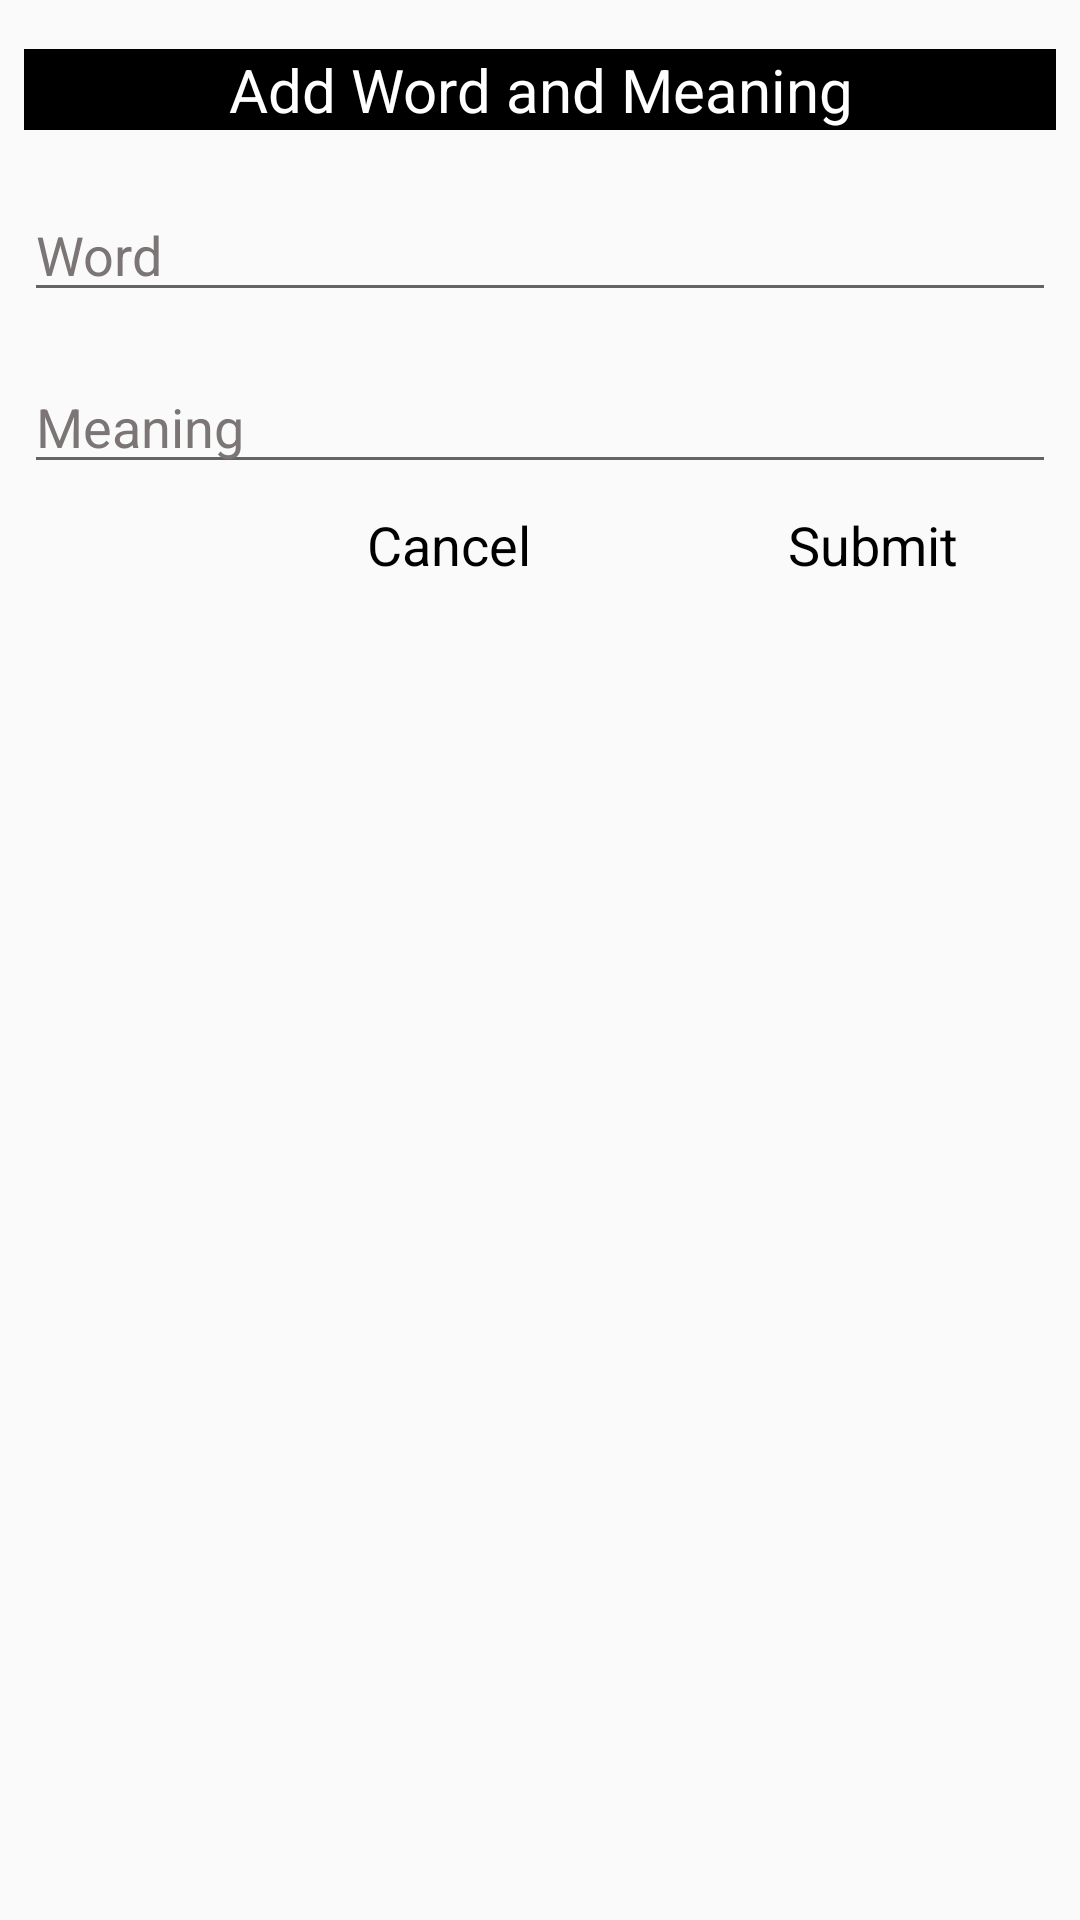

Reconstruct the res/layout file that produces this screen, plus the resources it refers to.
<!-- AndroidManifest.xml: application theme AppTheme -->
<!-- res/layout/manmade.xml -->
<?xml version="1.0" encoding="utf-8"?>
<androidx.constraintlayout.widget.ConstraintLayout
    xmlns:android="http://schemas.android.com/apk/res/android"
    xmlns:app="http://schemas.android.com/apk/res-auto"
    xmlns:tools="http://schemas.android.com/tools"
    android:layout_width="match_parent"
    android:layout_height="match_parent">

    <TextView
        android:id="@+id/textView4"
        android:layout_width="match_parent"
        android:layout_height="wrap_content"
        android:layout_marginStart="8dp"
        android:layout_marginLeft="8dp"
        android:layout_marginTop="8dp"
        android:layout_marginEnd="8dp"
        android:layout_marginRight="8dp"
        android:layout_marginBottom="8dp"
        android:background="#000000"
        android:gravity="center_horizontal"
        android:text="@string/add_word_and_meaning"
        android:textAlignment="center"
        android:textSize="20sp"
        android:textStyle="normal"
        app:layout_constraintBottom_toBottomOf="parent"
        app:layout_constraintEnd_toEndOf="parent"
        app:layout_constraintHorizontal_bias="1.0"
        app:layout_constraintStart_toStartOf="parent"
        app:layout_constraintTop_toTopOf="parent"
        app:layout_constraintVertical_bias="0.014" />

    <LinearLayout
        android:layout_width="match_parent"
        android:layout_height="wrap_content"
        android:orientation="vertical"
        app:layout_constraintBottom_toBottomOf="parent"
        app:layout_constraintEnd_toEndOf="parent"
        app:layout_constraintStart_toStartOf="parent"
        app:layout_constraintTop_toBottomOf="@+id/textView4"
        app:layout_constraintVertical_bias="0.025">

        <EditText
            android:id="@+id/editText"
            android:layout_width="match_parent"
            android:layout_height="wrap_content"
            android:layout_marginStart="8dp"
            android:layout_marginLeft="8dp"
            android:layout_marginTop="8dp"
            android:layout_marginEnd="8dp"
            android:layout_marginRight="8dp"
            android:layout_marginBottom="8dp"
            android:autofillHints=""
            android:gravity="start"
            android:hint="@string/word"
            android:textColor="#000000"
            android:textColorHint="#7B7575"
            android:textSize="18sp"
            android:textStyle="normal"
            app:layout_constraintBottom_toBottomOf="parent"
            app:layout_constraintEnd_toEndOf="parent"
            app:layout_constraintHorizontal_bias="0.0"
            app:layout_constraintStart_toStartOf="parent"
            app:layout_constraintTop_toBottomOf="@+id/textView4"
            app:layout_constraintVertical_bias="0.046"
            android:inputType="textPersonName"
            tools:ignore="TextFields" />

        <EditText
            android:id="@+id/editText2"
            android:layout_width="match_parent"
            android:layout_height="wrap_content"
            android:layout_marginStart="8dp"
            android:layout_marginLeft="8dp"
            android:layout_marginTop="8dp"
            android:layout_marginEnd="8dp"
            android:layout_marginRight="8dp"
            android:layout_marginBottom="8dp"
            android:autofillHints=""
            android:gravity="start"
            android:hint="@string/meaning"
            android:textColor="#000000"
            android:textColorHint="#7B7575"
            android:textSize="18sp"
            android:textStyle="normal"
            app:layout_constraintBottom_toBottomOf="parent"
            app:layout_constraintEnd_toEndOf="parent"
            app:layout_constraintHorizontal_bias="1.0"
            app:layout_constraintStart_toStartOf="parent"
            app:layout_constraintTop_toBottomOf="@+id/editText"
            app:layout_constraintVertical_bias="0.069"
            android:inputType="textPersonName" />
        <LinearLayout
            android:layout_width="match_parent"
            android:layout_height="match_parent"
            android:orientation="horizontal">
            <androidx.constraintlayout.widget.ConstraintLayout
                android:layout_width="match_parent"
                android:layout_height="match_parent">
        <TextView
            android:id="@+id/no1"
            android:layout_width="wrap_content"
            android:layout_height="wrap_content"
            android:layout_marginStart="8dp"
            android:layout_marginLeft="8dp"
            android:layout_marginTop="8dp"
            android:layout_marginEnd="8dp"
            android:layout_marginRight="8dp"
            android:layout_marginBottom="8dp"
            android:text="@string/cancel"
            android:textColor="#000000"
            android:textSize="18sp"
            android:textStyle="normal"
            app:layout_constraintBottom_toBottomOf="parent"
            app:layout_constraintEnd_toEndOf="parent"
            app:layout_constraintHorizontal_bias="0.395"
            app:layout_constraintStart_toStartOf="parent"

            app:layout_constraintVertical_bias="0.215" />

            <TextView

                android:id="@+id/yes1"
                android:layout_width="wrap_content"
                android:layout_height="wrap_content"
                android:layout_marginStart="8dp"
                android:layout_marginLeft="8dp"
                android:layout_marginTop="8dp"
                android:layout_marginEnd="8dp"
                android:layout_marginRight="8dp"
                android:layout_marginBottom="8dp"
                android:text="@string/submit"
                android:textColor="#000000"
                android:textSize="18sp"
                android:textStyle="normal"
                app:layout_constraintBottom_toBottomOf="parent"
                app:layout_constraintEnd_toEndOf="parent"
                app:layout_constraintHorizontal_bias="0.886"
                app:layout_constraintStart_toStartOf="parent"

                app:layout_constraintVertical_bias="0.883" />
            </androidx.constraintlayout.widget.ConstraintLayout>
        </LinearLayout>
    </LinearLayout>



</androidx.constraintlayout.widget.ConstraintLayout>
<!-- resources referenced by this layout -->
<resources>
  <string name="add_word_and_meaning">Add Word and Meaning</string>
  <string name="cancel">Cancel</string>
  <string name="meaning">Meaning</string>
  <string name="submit">Submit</string>
  <string name="word">Word</string>
  <style name="AppTheme" parent="Theme.AppCompat.DayNight">
          
          <item name="colorPrimary">@color/colorPrimary</item>
  
          <item name="colorPrimaryDark">@color/colorPrimaryDark</item>
          <item name="android:textColor">#ffff</item>
          <item name="android:homeAsUpIndicator">@drawable/back</item>
          <item name="titleTextColor">#fff</item>
          <item name="colorAccent">@color/colorAccent</item>
      </style>
  <color name="colorPrimary">#9C27B0</color>
  <color name="colorPrimaryDark">#000000</color>
  <color name="colorAccent">#51135B</color>
</resources>
